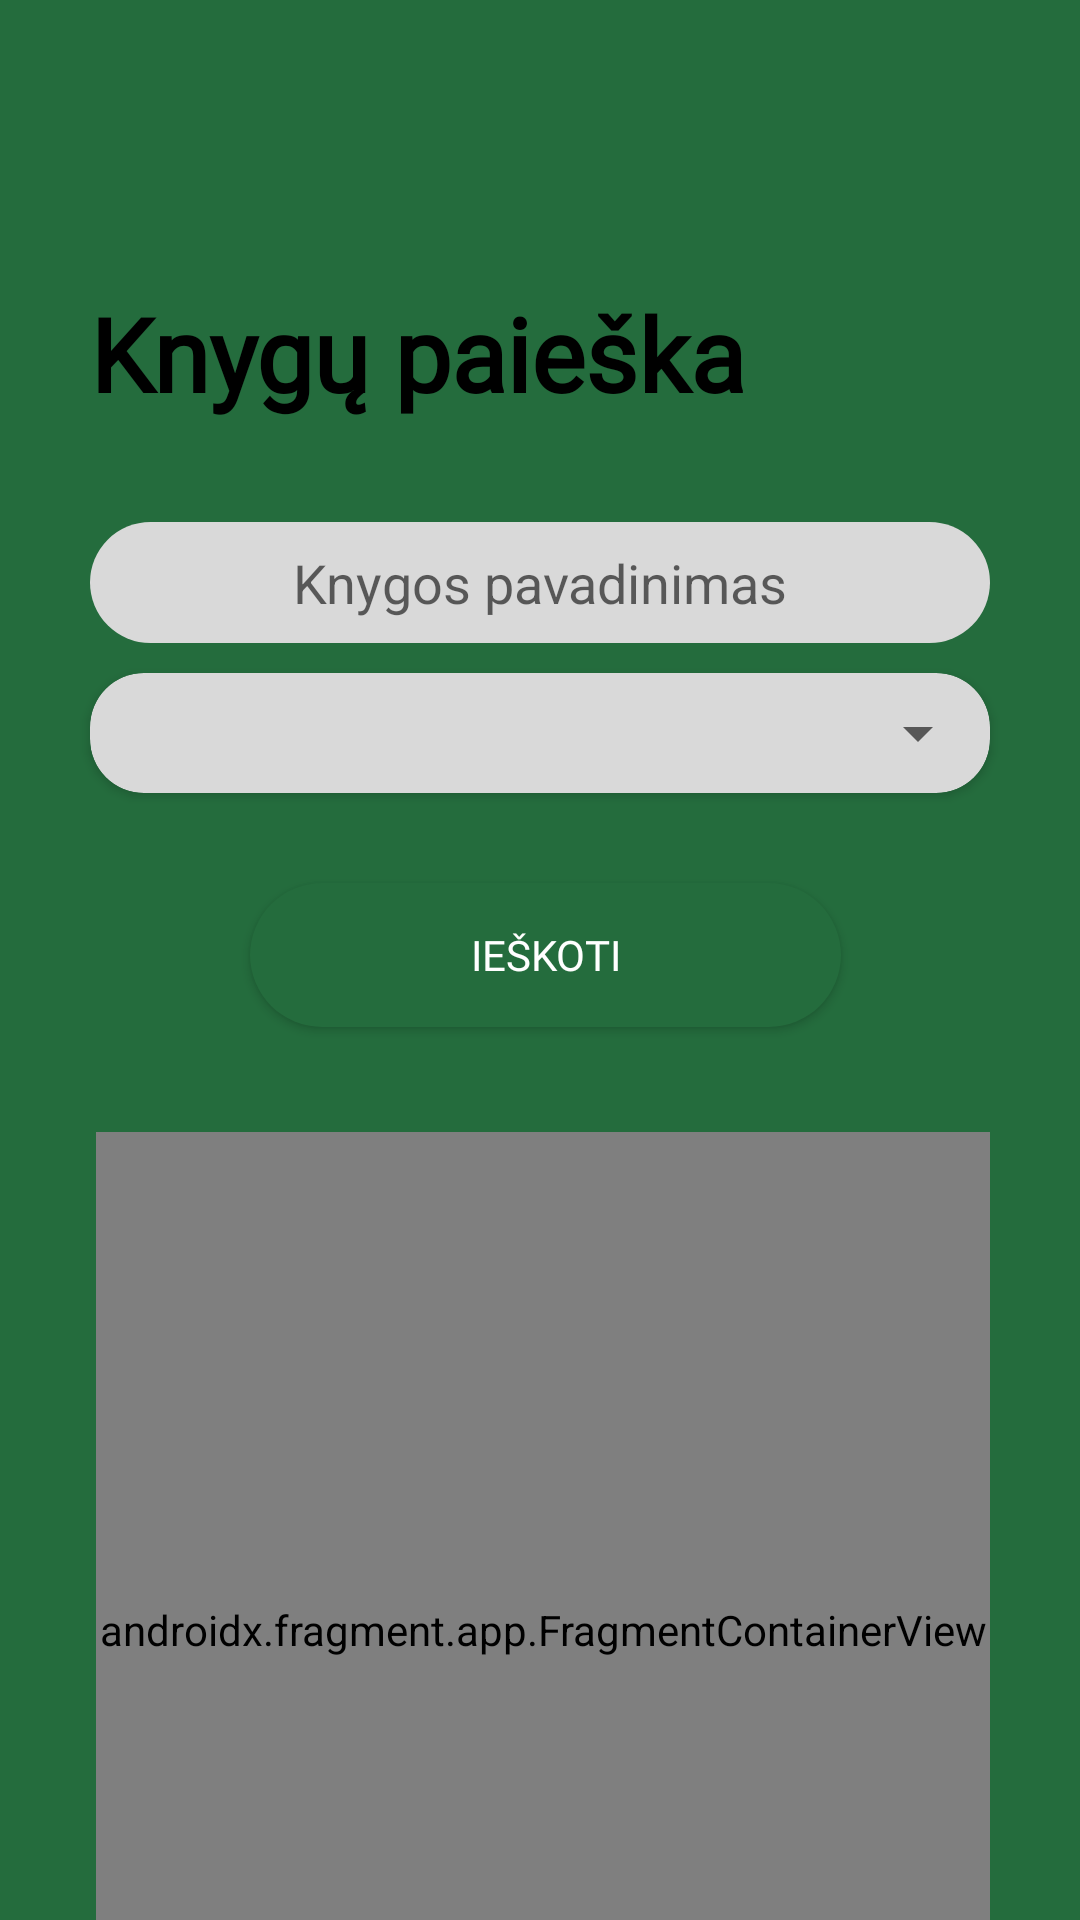

Reconstruct the res/layout file that produces this screen, plus the resources it refers to.
<!-- AndroidManifest.xml: activity theme Theme.AppCompat.Light.NoActionBar -->
<!-- res/layout/activity_client_main.xml -->
<?xml version="1.0" encoding="utf-8"?>
<androidx.drawerlayout.widget.DrawerLayout xmlns:android="http://schemas.android.com/apk/res/android"
    xmlns:app="http://schemas.android.com/apk/res-auto"
    xmlns:tools="http://schemas.android.com/tools"
    android:id="@+id/drawer_layout"
    tools:context=".client.FirstActivity"
    android:layout_width="match_parent"
    android:layout_height="match_parent"
    tools:openDrawer="start"
    android:background="#246C3D"
    >
    <LinearLayout
        android:layout_width="match_parent"
        android:layout_height="match_parent"
        android:orientation="vertical">
        <include
            layout="@layout/toolbar"
            android:layout_width="match_parent"
            android:layout_height="wrap_content" />

        <LinearLayout
            android:layout_width="match_parent"
            android:layout_height="match_parent"
            android:background="@drawable/background_rounded"
            android:orientation="vertical"
            app:layout_constraintBottom_toBottomOf="parent"
            app:layout_constraintEnd_toEndOf="parent"
            app:layout_constraintStart_toStartOf="parent"
            app:layout_constraintTop_toTopOf="parent">


            <TextView
                android:id="@+id/textView2"
                android:layout_width="243dp"
                android:layout_height="49dp"
                android:layout_marginStart="30dp"
                android:layout_marginTop="30dp"
                android:layout_marginEnd="30dp"
                android:fontFamily="@font/ubuntu"
                android:gravity="left"
                android:text="Knygų paieška"
                android:textColor="@color/black"
                android:textSize="34sp"
                android:textStyle="bold" />

            <EditText
                android:id="@+id/search_text"
                android:layout_width="match_parent"
                android:layout_height="wrap_content"
                android:layout_marginStart="30dp"
                android:layout_marginTop="30dp"
                android:layout_marginEnd="30dp"
                android:background="@drawable/rounded_input"
                android:ems="10"
                android:hint="Knygos pavadinimas"
                android:padding="8dp"
                android:textAlignment="center" />

            <androidx.cardview.widget.CardView
                android:layout_width="match_parent"
                android:layout_height="wrap_content"
                android:layout_marginStart="30dp"
                android:layout_marginTop="10dp"
                android:layout_marginEnd="30dp"
                android:backgroundTint="#D9D9D9"
                app:cardCornerRadius="18dp">

                <Spinner
                    android:id="@+id/spinner_branch"
                    android:layout_width="match_parent"
                    android:layout_height="40dp"
                    android:layout_marginStart="30dp"
                    app:layout_constraintTop_toTopOf="parent" />
            </androidx.cardview.widget.CardView>
            <androidx.appcompat.widget.AppCompatButton
                android:id="@+id/search_button"
                android:layout_width="197dp"
                android:layout_height="wrap_content"
                android:layout_gravity="center"
                android:layout_marginStart="32dp"
                android:layout_marginLeft="30dp"
                android:layout_marginTop="30dp"
                android:layout_marginEnd="30dp"
                android:layout_marginRight="30dp"
                android:layout_marginBottom="30dp"
                android:background="@drawable/rounded"
                android:elevation="3dp"
                android:fontFamily="@font/ubuntu"
                android:text="Ieškoti"
                android:textColor="#FFFFFF"
                app:layout_constraintEnd_toEndOf="parent"
                app:layout_constraintStart_toStartOf="parent" />


            <androidx.fragment.app.FragmentContainerView
                android:id="@+id/mapView2"

                android:name="com.google.android.gms.maps.SupportMapFragment"
                android:layout_width="match_parent"
                android:layout_height="332dp"
                android:layout_marginStart="32dp"
                android:layout_marginLeft="30dp"
                android:layout_marginTop="5dp"
                android:layout_marginEnd="30dp"
                android:layout_marginRight="30dp"
                android:layout_marginBottom="30dp">

            </androidx.fragment.app.FragmentContainerView>

        </LinearLayout>
    </LinearLayout>

   <RelativeLayout
       android:layout_width="300dp"
       android:layout_height="match_parent"
       android:background="@color/white"
       android:layout_gravity="start">
       <include
           layout="@layout/nav_header" />
   </RelativeLayout>

</androidx.drawerlayout.widget.DrawerLayout>
<!-- res/layout/toolbar.xml (included above) -->
<?xml version="1.0" encoding="utf-8"?>
<LinearLayout xmlns:android="http://schemas.android.com/apk/res/android"
    xmlns:app="http://schemas.android.com/apk/res-auto"
    android:orientation="horizontal"
    android:layout_width="match_parent"
    android:layout_height="wrap_content"
    android:padding="10dp"
    android:background="@drawable/green"
    android:id="@+id/toolbar"
    android:layout_gravity="center_horizontal">

    <ImageView
        android:id="@+id/menu"
        android:layout_width="67dp"
        android:layout_height="45dp"
        android:src="@drawable/baseline_menu_24" />
</LinearLayout>
<!-- res/layout/nav_header.xml (included above) -->
<?xml version="1.0" encoding="utf-8"?>
<LinearLayout
    xmlns:android="http://schemas.android.com/apk/res/android"
    android:orientation="vertical"
    android:background="#ffffff"
    android:layout_width="match_parent"
    android:layout_height="match_parent"
    android:theme="@style/ThemeOverlay.AppCompat.Light">

    <LinearLayout
        android:layout_width="match_parent"
        android:layout_height="125dp"
        android:background="#ffffff"
        android:gravity="bottom"
        android:padding="16dp">

        <ImageView
            android:layout_width="105dp"
            android:layout_height="101dp"
            android:src="@drawable/bibliotekoslogo"/>
    </LinearLayout>
    <LinearLayout
    android:layout_width="wrap_content"
    android:layout_height="wrap_content"
    android:id="@+id/profile"
    android:orientation="horizontal"
    android:layout_marginStart="12dp"
    android:layout_marginTop="12dp" >

        <TextView
            android:layout_width="wrap_content"
            android:layout_height="wrap_content"
            android:drawablePadding="8dp"
            android:fontFamily="@font/ubuntu"
            android:text="Paskyra"
            android:textColor="@color/black"
            android:textSize="20sp"
            android:paddingLeft="20dp"/>
    </LinearLayout>
    <LinearLayout
        android:layout_width="wrap_content"
        android:layout_height="wrap_content"
        android:id="@+id/booksearch"
        android:orientation="horizontal"
        android:layout_marginStart="12dp"
        android:layout_marginTop="12dp" >

        <TextView
            android:layout_width="wrap_content"
            android:layout_height="wrap_content"
            android:drawablePadding="8dp"
            android:fontFamily="@font/ubuntu"
            android:text="Knygų paieška"
            android:textColor="@color/black"
            android:textSize="20sp"
            android:paddingLeft="20dp"/>
    </LinearLayout>

    <LinearLayout
        android:layout_width="wrap_content"
        android:layout_height="wrap_content"
        android:id="@+id/orders"
        android:orientation="horizontal"
        android:layout_marginStart="12dp"
        android:layout_marginTop="12dp" >

        <TextView
            android:layout_width="wrap_content"
            android:layout_height="wrap_content"
            android:drawablePadding="8dp"
            android:fontFamily="@font/ubuntu"
            android:text="Užsakymai"
            android:textColor="@color/black"
            android:textSize="20sp"
            android:paddingLeft="20dp"/>
    </LinearLayout>
    <LinearLayout
        android:layout_width="wrap_content"
        android:layout_height="wrap_content"
        android:id="@+id/logout"
        android:orientation="horizontal"
        android:layout_marginStart="12dp"
        android:layout_marginTop="12dp" >

        <TextView
            android:layout_width="wrap_content"
            android:layout_height="wrap_content"
            android:drawablePadding="8dp"
            android:fontFamily="@font/ubuntu"
            android:text="Atsijungti"
            android:textColor="#FF5722"
            android:textSize="20sp"
            android:paddingLeft="20dp"/>
    </LinearLayout>
</LinearLayout>
<!-- resources referenced by this layout -->
<resources>
  <!-- drawable bibliotekoslogo: png bitmap (drawable, 715557 bytes) -->
  <!-- drawable green (drawable) -->
  <?xml version="1.0" encoding="utf-8"?>
  <selector xmlns:android="http://schemas.android.com/apk/res/android">
  <item>
      <shape android:shape="rectangle">
          <solid android:color="#246C3D"/>
      </shape>
  </item>
  </selector>
  <!-- drawable rounded (drawable) -->
  <?xml version="1.0" encoding="utf-8"?>
  <shape xmlns:android="http://schemas.android.com/apk/res/android">
      <corners android:radius="50dp" />
      <solid android:color="#246C3D" />
  </shape>
  <!-- drawable rounded_input (drawable) -->
  <?xml version="1.0" encoding="utf-8"?>
  <shape xmlns:android="http://schemas.android.com/apk/res/android">
      <corners android:radius="50dp" />
      <solid android:color="#D9D9D9" />
  </shape>
  <!-- not gathered from this repository: default colours our renderer supplied (Android Studio template values) -->
  <color name="black">#FF000000</color>
  <color name="white">#FFFFFFFF</color>
</resources>
